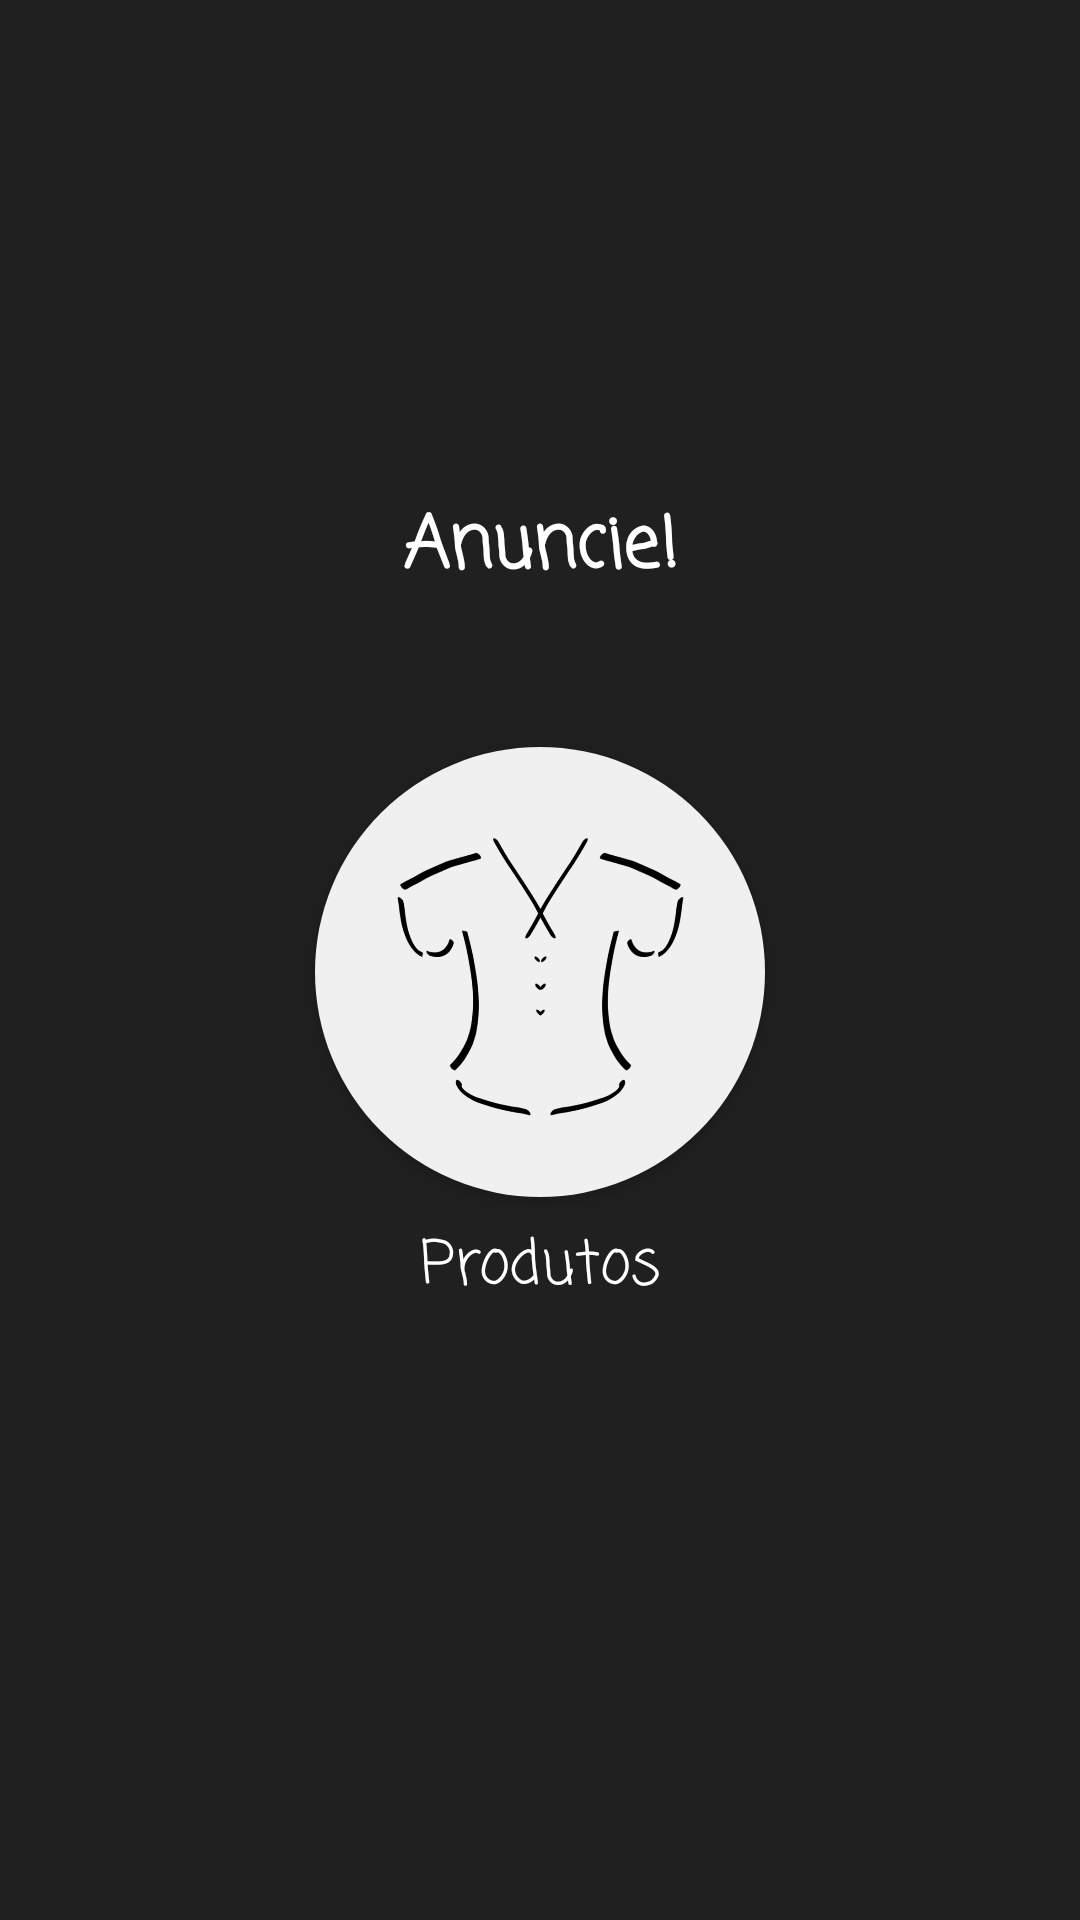

Write the Android layout XML for this screen, with the resource values it uses.
<!-- AndroidManifest.xml: application theme Theme.Design.Light.NoActionBar -->
<!-- res/layout/fragment_anuncie.xml -->
<?xml version="1.0" encoding="utf-8"?>
<androidx.constraintlayout.widget.ConstraintLayout
    xmlns:android="http://schemas.android.com/apk/res/android"
    xmlns:app="http://schemas.android.com/apk/res-auto"
    xmlns:tools="http://schemas.android.com/tools"
    android:layout_width="match_parent"
    android:layout_gravity="center"
    android:layout_height="match_parent"
    android:background="#202020">

    <Button
        android:id="@+id/btnProdutos"
        android:layout_width="150dp"
        android:layout_height="150dp"
        android:layout_marginTop="48dp"
        android:background="@drawable/rounded_button"
        app:layout_constraintEnd_toEndOf="@+id/textView4"
        app:layout_constraintStart_toStartOf="@+id/textView4"
        app:layout_constraintTop_toBottomOf="@+id/textView4" />

    <TextView
        android:id="@+id/textView4"
        android:layout_width="256dp"
        android:layout_height="wrap_content"
        android:layout_marginTop="164dp"
        android:fontFamily="casual"
        android:text="Anuncie!"
        android:textAlignment="center"
        android:textColor="@color/white"
        android:textSize="24dp"
        android:textStyle="bold"
        app:layout_constraintEnd_toEndOf="parent"
        app:layout_constraintStart_toStartOf="parent"
        app:layout_constraintTop_toTopOf="parent" />

    <TextView
        android:id="@+id/textView5"
        android:layout_width="wrap_content"
        android:layout_height="wrap_content"
        android:layout_marginTop="8dp"
        android:fontFamily="casual"
        android:text="Produtos"
        android:textColor="@color/white"
        android:textSize="20sp"
        app:layout_constraintEnd_toEndOf="@+id/btnProdutos"
        app:layout_constraintStart_toStartOf="@+id/btnProdutos"
        app:layout_constraintTop_toBottomOf="@+id/btnProdutos" />

    <Button
        android:id="@+id/imgProdutos"
        android:layout_width="100dp"
        android:layout_height="100dp"
        android:background="@drawable/produtos"
        app:layout_constraintBottom_toBottomOf="@+id/btnProdutos"
        app:layout_constraintEnd_toEndOf="@+id/btnProdutos"
        app:layout_constraintStart_toStartOf="@+id/btnProdutos"
        app:layout_constraintTop_toTopOf="@+id/btnProdutos" />

</androidx.constraintlayout.widget.ConstraintLayout>
<!-- resources referenced by this layout -->
<resources>
  <!-- drawable produtos: png bitmap (drawable, 38815 bytes) -->
  <!-- drawable rounded_button (drawable) -->
  <?xml version="1.0" encoding="utf-8"?>
  <shape xmlns:android="http://schemas.android.com/apk/res/android" android:shape="rectangle">
      <solid android:color="#eeffffff" />
      <corners android:bottomRightRadius="250dp"
          android:bottomLeftRadius="250dp"
          android:topRightRadius="250dp"
          android:topLeftRadius="250dp"/>
  </shape>
  <!-- not gathered from this repository: default colours our renderer supplied (Android Studio template values) -->
  <color name="white">#FFFFFFFF</color>
</resources>
